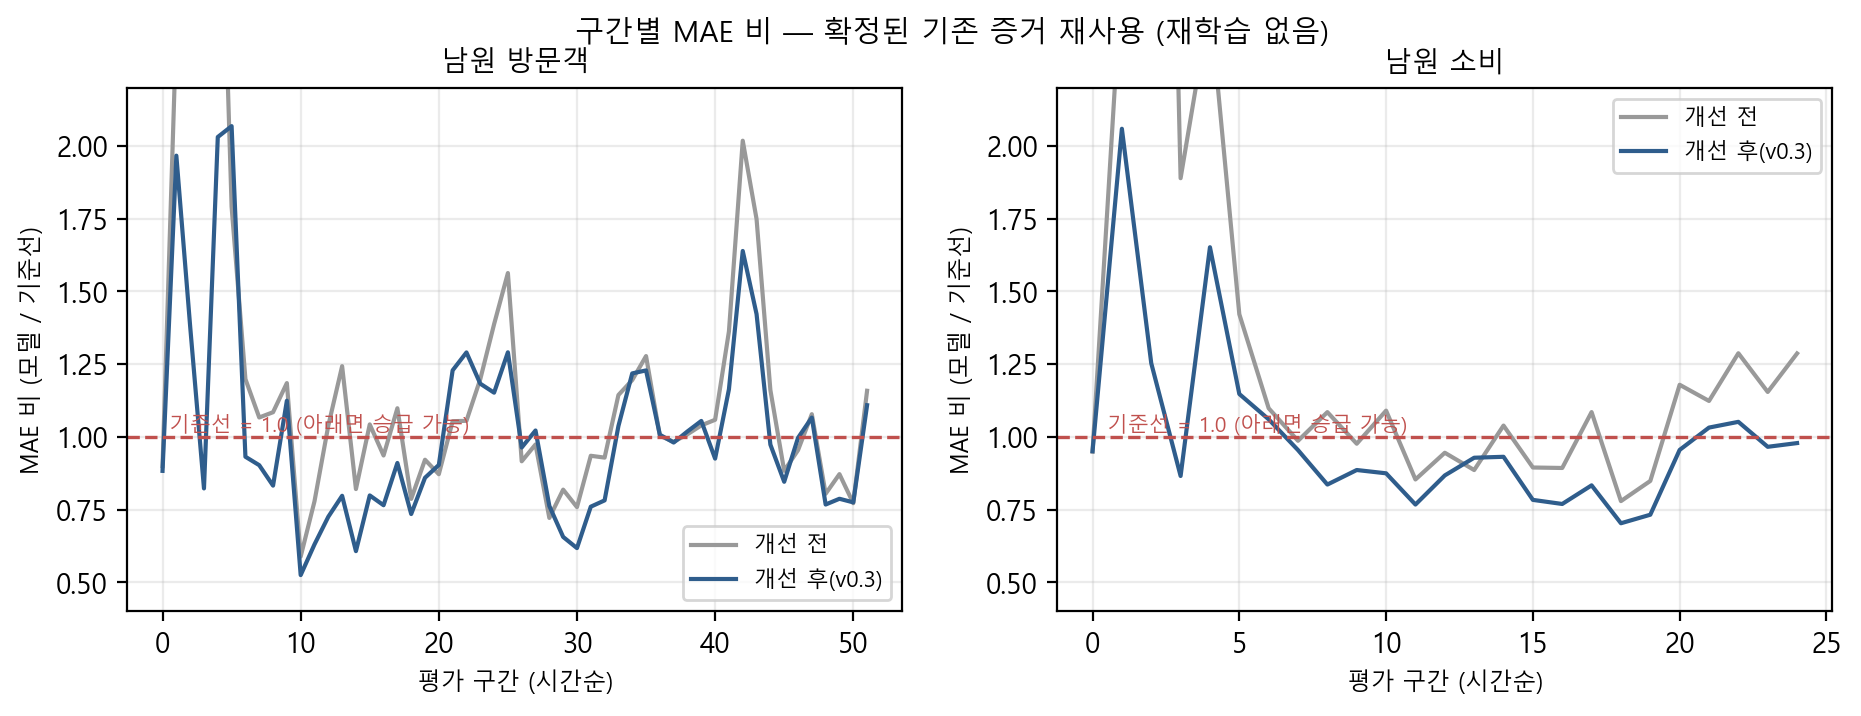

Values plotted in this chart, from the file beside it:
target, variant, cutoff, mae_ratio
nonlocal_visitors, A0_shipped_zero, 201907, 0.8997
nonlocal_visitors, A0_shipped_zero, 201908, 2.405
nonlocal_visitors, A0_shipped_zero, 201909, 6.729
nonlocal_visitors, A0_shipped_zero, 201910, 3.142
nonlocal_visitors, A0_shipped_zero, 201911, 3.335
nonlocal_visitors, A0_shipped_zero, 201912, 1.791
nonlocal_visitors, A0_shipped_zero, 202001, 1.199
nonlocal_visitors, A0_shipped_zero, 202002, 1.067
nonlocal_visitors, A0_shipped_zero, 202003, 1.085
nonlocal_visitors, A0_shipped_zero, 202004, 1.185
nonlocal_visitors, A0_shipped_zero, 202005, 0.5886
nonlocal_visitors, A0_shipped_zero, 202006, 0.7786
nonlocal_visitors, A0_shipped_zero, 202007, 1.039
nonlocal_visitors, A0_shipped_zero, 202008, 1.243
nonlocal_visitors, A0_shipped_zero, 202009, 0.8207
nonlocal_visitors, A0_shipped_zero, 202010, 1.043
nonlocal_visitors, A0_shipped_zero, 202011, 0.9361
nonlocal_visitors, A0_shipped_zero, 202012, 1.098
nonlocal_visitors, A0_shipped_zero, 202101, 0.7868
nonlocal_visitors, A0_shipped_zero, 202102, 0.9215
nonlocal_visitors, A0_shipped_zero, 202103, 0.8718
nonlocal_visitors, A0_shipped_zero, 202104, 1.054
nonlocal_visitors, A0_shipped_zero, 202105, 1.055
nonlocal_visitors, A0_shipped_zero, 202106, 1.198
nonlocal_visitors, A0_shipped_zero, 202107, 1.387
nonlocal_visitors, A0_shipped_zero, 202108, 1.563
nonlocal_visitors, A0_shipped_zero, 202109, 0.9162
nonlocal_visitors, A0_shipped_zero, 202110, 0.974
nonlocal_visitors, A0_shipped_zero, 202111, 0.7214
nonlocal_visitors, A0_shipped_zero, 202112, 0.8188
nonlocal_visitors, A0_shipped_zero, 202201, 0.7586
nonlocal_visitors, A0_shipped_zero, 202202, 0.9351
nonlocal_visitors, A0_shipped_zero, 202203, 0.9288
nonlocal_visitors, A0_shipped_zero, 202204, 1.144
nonlocal_visitors, A0_shipped_zero, 202205, 1.195
nonlocal_visitors, A0_shipped_zero, 202206, 1.278
nonlocal_visitors, A0_shipped_zero, 202207, 1.004
nonlocal_visitors, A0_shipped_zero, 202208, 0.9832
nonlocal_visitors, A0_shipped_zero, 202209, 1.009
nonlocal_visitors, A0_shipped_zero, 202210, 1.04
nonlocal_visitors, A0_shipped_zero, 202211, 1.059
nonlocal_visitors, A0_shipped_zero, 202212, 1.363
nonlocal_visitors, A0_shipped_zero, 202301, 2.018
nonlocal_visitors, A0_shipped_zero, 202302, 1.749
nonlocal_visitors, A0_shipped_zero, 202303, 1.161
nonlocal_visitors, A0_shipped_zero, 202304, 0.8835
nonlocal_visitors, A0_shipped_zero, 202305, 0.9542
nonlocal_visitors, A0_shipped_zero, 202306, 1.078
nonlocal_visitors, A0_shipped_zero, 202307, 0.8045
nonlocal_visitors, A0_shipped_zero, 202308, 0.872
nonlocal_visitors, A0_shipped_zero, 202309, 0.7721
nonlocal_visitors, A0_shipped_zero, 202310, 1.159
nonlocal_visitors, C2_yoy_prev_lad5, 201907, 0.8833
nonlocal_visitors, C2_yoy_prev_lad5, 201908, 1.967
nonlocal_visitors, C2_yoy_prev_lad5, 201909, 1.38
nonlocal_visitors, C2_yoy_prev_lad5, 201910, 0.8229
nonlocal_visitors, C2_yoy_prev_lad5, 201911, 2.031
nonlocal_visitors, C2_yoy_prev_lad5, 201912, 2.068
nonlocal_visitors, C2_yoy_prev_lad5, 202001, 0.9318
nonlocal_visitors, C2_yoy_prev_lad5, 202002, 0.9028
... 94 more rows
